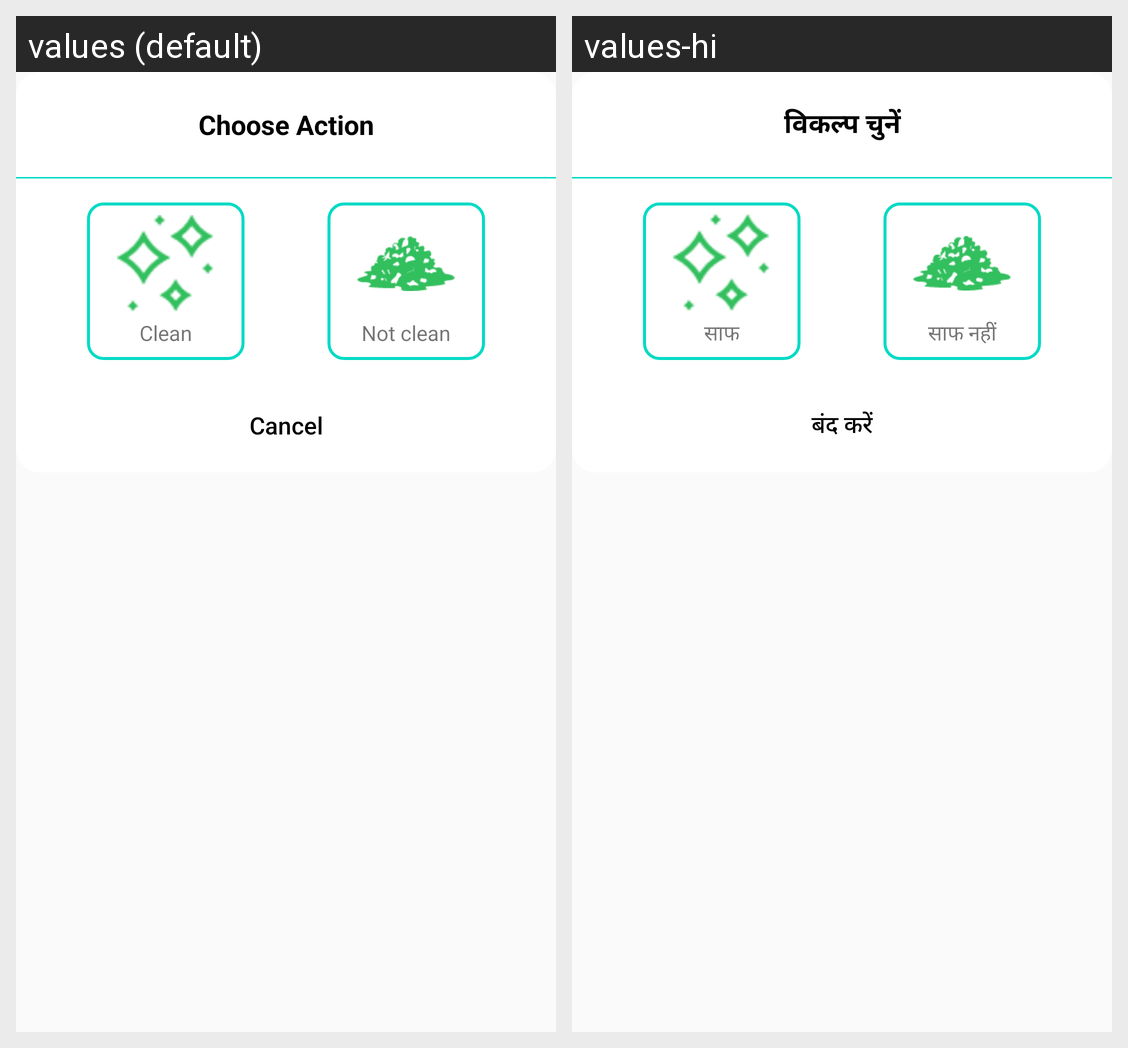

Translations of the strings shown on this Android screen, per locale in the grid:
Android screen res/layout/dialog_for_is_clean_option.xml rendered under 2 locales, left to right: values (default), values-hi. Device: Nexus 5 (rendered at 1080×1920; each locale shown at half size, 540×960, under a caption strip naming it); theme Theme.WastebinMonitor.
Strings drawn on this screen, with the default value and each locale's value (text and hints the layout hard-codes, and strings that could not be matched under every locale, appear in the picture but are not listed):

choose_action
  values: Choose Action
  values-hi: विकल्प चुनें

clean
  values: Clean
  values-hi: साफ

not_clean
  values: Not clean
  values-hi: साफ नहीं

cancel
  values: Cancel
  values-hi: बंद करें
